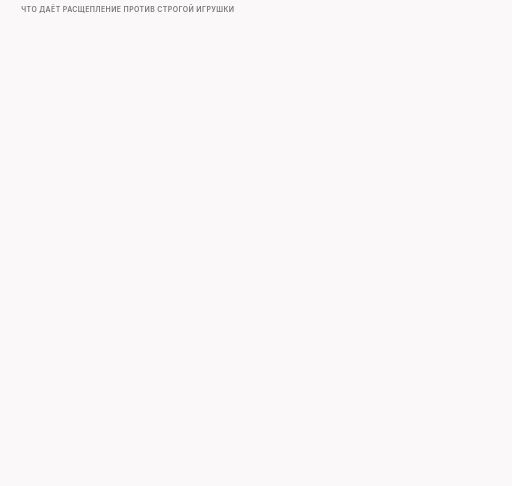
t = 0.00 s
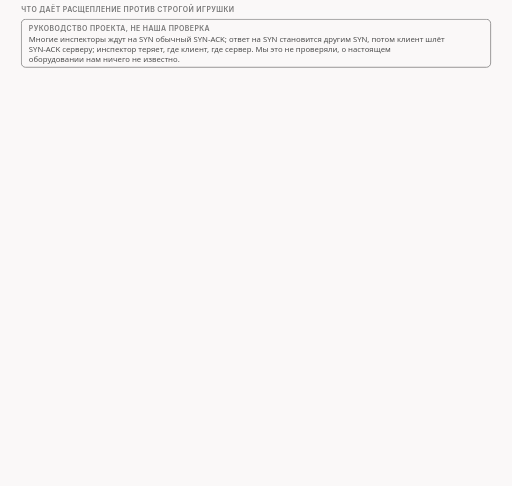
t = 1.45 s
t = 3.73 s: frame unchanged from t = 1.45 s, image omitted
t = 4.86 s: frame unchanged from t = 1.45 s, image omitted
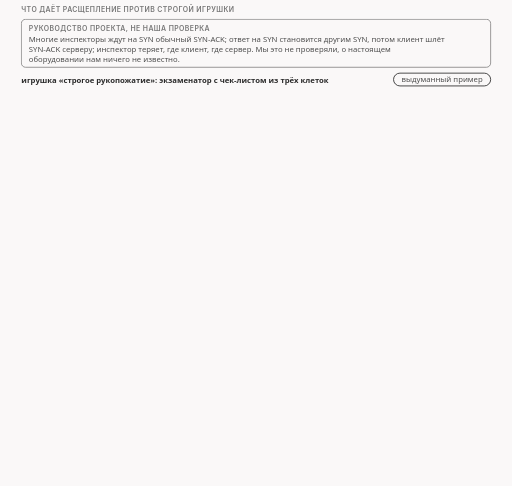
t = 6.73 s
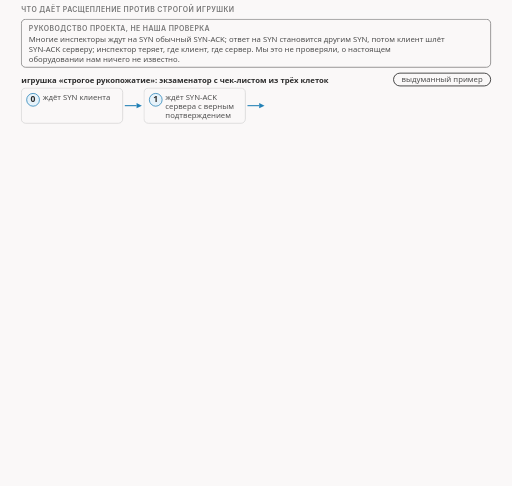
t = 8.34 s

The animated SVG that drew these frames (rendered in a browser with its animation timeline set to each time). Animation: 17 CSS @keyframes rules; frames cover the first 8.34 s, repeats indefinitely.

<svg xmlns="http://www.w3.org/2000/svg" class="v09-s24-strict-toy-three-modes" viewBox="0 0 960 911" width="960" height="911" role="img" aria-labelledby="v09-s24-strict-toy-three-modes-t v09-s24-strict-toy-three-modes-d">
<title id="v09-s24-strict-toy-three-modes-t">Строгая игрушка и три режима расщепления</title>
<desc id="v09-s24-strict-toy-three-modes-d">Наша игрушка строгое рукопожатие ждёт SYN клиента, SYN-ACK сервера с верным подтверждением и ACK клиента и только потом ищет имя сайта в пакетах клиента, без стратегии она блокирует приветствие и приложение сервера получает 0 байт, а при расщеплении SYN-ACK в любом из трёх режимов она записывает, что вместо SYN-ACK пришёл S или A, объявляет поток недействительным и не проверяет его, поэтому приветствие доходит и приложение получает 250 байт, но в режимах syn и acksyn ответ приходит лишь через 1,8 с, что делает настоящий инспектор, нам неизвестно.</desc>
<style>.v09-s24-strict-toy-three-modes{--fg:var(--dark,#2b2b2b);--fg2:var(--darkgray,#4e4e4e);--mute:var(--gray,#767676);--line:var(--lightgray,#d4d4d4);--acc:var(--secondary,#1f7fb5);--tint:var(--highlight,rgba(178,225,255,.28));--bg:var(--light,#faf8f8);--rej:#c4372b;--rejt:rgba(196,55,43,.10);--ok:#237a4b;--okt:rgba(35,122,75,.11);--amb:#a8610a;--ambt:rgba(168,97,10,.13)}
@media (prefers-color-scheme:dark){.v09-s24-strict-toy-three-modes{--fg:var(--dark,#ebebec);--fg2:var(--darkgray,#d4d4d4);--mute:var(--gray,#9a9a9a);--line:var(--lightgray,#4a474a);--acc:var(--secondary,#b2e1ff);--tint:var(--highlight,rgba(178,225,255,.14));--bg:var(--light,#161618);--rej:#ff8f80;--rejt:rgba(255,143,128,.14);--ok:#7fd9a1;--okt:rgba(127,217,161,.13);--amb:#f0b866;--ambt:rgba(240,184,102,.14)}}
.v09-s24-strict-toy-three-modes .bg{fill:var(--bg)}
.v09-s24-strict-toy-three-modes text{font-family:var(--bodyFont,'Source Sans 3'),system-ui,-apple-system,'Segoe UI',Roboto,sans-serif;font-size:16px;fill:var(--fg2);paint-order:stroke;stroke:var(--bg);stroke-width:4px;stroke-linejoin:round}
.v09-s24-strict-toy-three-modes .tk{font-weight:600;fill:var(--fg)}
.v09-s24-strict-toy-three-modes .sm{font-size:14.5px}
.v09-s24-strict-toy-three-modes .m{font-family:var(--codeFont,'JetBrains Mono'),ui-monospace,'Cascadia Code',Consolas,monospace;font-size:14.5px}
.v09-s24-strict-toy-three-modes .mk{font-family:var(--codeFont,'JetBrains Mono'),ui-monospace,'Cascadia Code',Consolas,monospace;font-size:14.5px;font-weight:600;fill:var(--fg)}
.v09-s24-strict-toy-three-modes .hx{font-family:var(--codeFont,'JetBrains Mono'),ui-monospace,'Cascadia Code',Consolas,monospace;font-size:14px;font-weight:600;fill:var(--fg);stroke:none}
.v09-s24-strict-toy-three-modes .ix{font-family:var(--codeFont,'JetBrains Mono'),ui-monospace,'Cascadia Code',Consolas,monospace;font-size:13px;fill:var(--mute);stroke:none}
.v09-s24-strict-toy-three-modes .big{font-size:22px}
.v09-s24-strict-toy-three-modes .ml{font-family:var(--codeFont,'JetBrains Mono'),ui-monospace,'Cascadia Code',Consolas,monospace;font-size:17px;font-weight:600;fill:var(--fg)}
.v09-s24-strict-toy-three-modes .cap{font-family:var(--headerFont,Inter),system-ui,-apple-system,'Segoe UI',Roboto,sans-serif;font-size:13px;font-weight:600;letter-spacing:.06em;text-transform:uppercase;fill:var(--mute)}
.v09-s24-strict-toy-three-modes .mu{fill:var(--mute)}.v09-s24-strict-toy-three-modes .fg{fill:var(--fg)}.v09-s24-strict-toy-three-modes .acc{fill:var(--acc)}.v09-s24-strict-toy-three-modes .rej{fill:var(--rej)}.v09-s24-strict-toy-three-modes .ok{fill:var(--ok)}.v09-s24-strict-toy-three-modes .amb{fill:var(--amb)}
.v09-s24-strict-toy-three-modes .c{text-anchor:middle}.v09-s24-strict-toy-three-modes .r{text-anchor:end}.v09-s24-strict-toy-three-modes .ns{stroke:none}
.v09-s24-strict-toy-three-modes .bx{fill:var(--bg);stroke:var(--line);stroke-width:1.4}
.v09-s24-strict-toy-three-modes .bxs{fill:var(--bg);stroke:var(--mute);stroke-width:1.4}
.v09-s24-strict-toy-three-modes .bxa{fill:var(--tint);stroke:var(--acc);stroke-width:1.4}
.v09-s24-strict-toy-three-modes .bxr{fill:var(--rejt);stroke:var(--rej);stroke-width:1.4}
.v09-s24-strict-toy-three-modes .bxo{fill:var(--okt);stroke:var(--ok);stroke-width:1.4}
.v09-s24-strict-toy-three-modes .bxb{fill:var(--ambt);stroke:var(--amb);stroke-width:1.4}
.v09-s24-strict-toy-three-modes .pl{fill:var(--bg);stroke:var(--fg);stroke-width:1.6}
.v09-s24-strict-toy-three-modes .fs{fill:var(--mute);fill-opacity:.22;stroke:none}
.v09-s24-strict-toy-three-modes .bxg{fill:var(--mute);fill-opacity:.2;stroke:var(--mute);stroke-width:1.4}
.v09-s24-strict-toy-three-modes .bxn{fill:none;stroke:var(--fg);stroke-width:2}
.v09-s24-strict-toy-three-modes .bxd{fill:none;stroke:var(--mute);stroke-width:1.3;stroke-dasharray:5 4}
.v09-s24-strict-toy-three-modes .fa{fill:var(--tint);stroke:none}.v09-s24-strict-toy-three-modes .fr{fill:var(--rejt);stroke:none}.v09-s24-strict-toy-three-modes .fb{fill:var(--ambt);stroke:none}.v09-s24-strict-toy-three-modes .fo{fill:var(--okt);stroke:none}
.v09-s24-strict-toy-three-modes .lm{fill:none;stroke:var(--mute);stroke-width:1.4}
.v09-s24-strict-toy-three-modes .lmd{fill:none;stroke:var(--mute);stroke-width:1.4;stroke-dasharray:5 4}
.v09-s24-strict-toy-three-modes .la{fill:none;stroke:var(--acc);stroke-width:2}
.v09-s24-strict-toy-three-modes .lf{fill:none;stroke:var(--fg2);stroke-width:2}
.v09-s24-strict-toy-three-modes .lr{fill:none;stroke:var(--rej);stroke-width:2.4}
.v09-s24-strict-toy-three-modes .lcut{fill:none;stroke:var(--rej);stroke-width:1.8;stroke-dasharray:6 4}
.v09-s24-strict-toy-three-modes .lb{fill:none;stroke:var(--amb);stroke-width:2}
.v09-s24-strict-toy-three-modes .lo{fill:none;stroke:var(--ok);stroke-width:2.4}
.v09-s24-strict-toy-three-modes .hf{fill:var(--fg2)}.v09-s24-strict-toy-three-modes .ha{fill:var(--acc)}.v09-s24-strict-toy-three-modes .hr{fill:var(--rej)}.v09-s24-strict-toy-three-modes .hm{fill:var(--mute)}.v09-s24-strict-toy-three-modes .hb{fill:var(--amb)}
.v09-s24-strict-toy-three-modes .fun{fill:var(--tint);stroke:var(--acc);stroke-width:1;stroke-opacity:.55}
.v09-s24-strict-toy-three-modes .a{animation-duration:70s;animation-timing-function:cubic-bezier(.3,.6,.25,1);animation-iteration-count:infinite;animation-fill-mode:both}
@media (prefers-reduced-motion:reduce){.v09-s24-strict-toy-three-modes .a{animation:none}.v09-s24-strict-toy-three-modes .tr{display:none}}
.v09-s24-strict-toy-three-modes .fl{fill:var(--bg);stroke:none}
.v09-s24-strict-toy-three-modes .bxw{fill:var(--bg);stroke:var(--amb);stroke-width:1.4;stroke-dasharray:5 4}
.v09-s24-strict-toy-three-modes .bxwa{fill:var(--bg);stroke:var(--acc);stroke-width:1.4;stroke-dasharray:5 4}
.v09-s24-strict-toy-three-modes .bxrd{fill:none;stroke:var(--rej);stroke-width:2.4;stroke-dasharray:6 4}
.v09-s24-strict-toy-three-modes .lbd{fill:none;stroke:var(--amb);stroke-width:2;stroke-dasharray:6 4}
.v09-s24-strict-toy-three-modes .bxz{fill:var(--mute);fill-opacity:.28;stroke:var(--mute);stroke-width:1.2}
.v09-s24-strict-toy-three-modes .bxoo{fill:var(--bg);stroke:var(--ok);stroke-width:2.2}
.v09-s24-strict-toy-three-modes .bxbb{fill:var(--bg);stroke:var(--amb);stroke-width:2.2}
.v09-s24-strict-toy-three-modes .bxrr{fill:var(--bg);stroke:var(--rej);stroke-width:2.2}
.v09-s24-strict-toy-three-modes .bxaa{fill:var(--bg);stroke:var(--acc);stroke-width:2.2}
@keyframes v09-s24-strict-toy-three-modes-k1{0.0%{opacity:0}1.429%{opacity:0}2.071%{opacity:1}97.571%{opacity:1}98.429%{opacity:0}100%{opacity:0}}.v09-s24-strict-toy-three-modes .e1{animation-name:v09-s24-strict-toy-three-modes-k1}@keyframes v09-s24-strict-toy-three-modes-k2{0.0%{opacity:0}8.571%{opacity:0}9.214%{opacity:1}97.571%{opacity:1}98.429%{opacity:0}100%{opacity:0}}.v09-s24-strict-toy-three-modes .e2{animation-name:v09-s24-strict-toy-three-modes-k2}@keyframes v09-s24-strict-toy-three-modes-k3{0.0%{opacity:0}10.0%{opacity:0}10.643%{opacity:1}97.571%{opacity:1}98.429%{opacity:0}100%{opacity:0}}.v09-s24-strict-toy-three-modes .e3{animation-name:v09-s24-strict-toy-three-modes-k3}@keyframes v09-s24-strict-toy-three-modes-k4{0.0%{opacity:0}11.429%{opacity:0}12.071%{opacity:1}97.571%{opacity:1}98.429%{opacity:0}100%{opacity:0}}.v09-s24-strict-toy-three-modes .e4{animation-name:v09-s24-strict-toy-three-modes-k4}@keyframes v09-s24-strict-toy-three-modes-k5{0.0%{opacity:0}12.857%{opacity:0}13.5%{opacity:1}97.571%{opacity:1}98.429%{opacity:0}100%{opacity:0}}.v09-s24-strict-toy-three-modes .e5{animation-name:v09-s24-strict-toy-three-modes-k5}@keyframes v09-s24-strict-toy-three-modes-k6{0.0%{opacity:0}14.286%{opacity:0}14.929%{opacity:1}97.571%{opacity:1}98.429%{opacity:0}100%{opacity:0}}.v09-s24-strict-toy-three-modes .e6{animation-name:v09-s24-strict-toy-three-modes-k6}@keyframes v09-s24-strict-toy-three-modes-k7{0.0%{opacity:0}17.143%{opacity:0}17.786%{opacity:1}97.571%{opacity:1}98.429%{opacity:0}100%{opacity:0}}.v09-s24-strict-toy-three-modes .e7{animation-name:v09-s24-strict-toy-three-modes-k7}@keyframes v09-s24-strict-toy-three-modes-k8{0.0%{opacity:0}20.0%{opacity:0}20.643%{opacity:1}97.571%{opacity:1}98.429%{opacity:0}100%{opacity:0}}.v09-s24-strict-toy-three-modes .e8{animation-name:v09-s24-strict-toy-three-modes-k8}@keyframes v09-s24-strict-toy-three-modes-k9{0.0%{opacity:0}22.857%{opacity:0}23.5%{opacity:1}97.571%{opacity:1}98.429%{opacity:0}100%{opacity:0}}.v09-s24-strict-toy-three-modes .e9{animation-name:v09-s24-strict-toy-three-modes-k9}@keyframes v09-s24-strict-toy-three-modes-k10{0.0%{opacity:0}31.429%{opacity:0}32.071%{opacity:1}97.571%{opacity:1}98.429%{opacity:0}100%{opacity:0}}.v09-s24-strict-toy-three-modes .e10{animation-name:v09-s24-strict-toy-three-modes-k10}@keyframes v09-s24-strict-toy-three-modes-k11{0.0%{opacity:0}37.143%{opacity:0}37.786%{opacity:1}97.571%{opacity:1}98.429%{opacity:0}100%{opacity:0}}.v09-s24-strict-toy-three-modes .e11{animation-name:v09-s24-strict-toy-three-modes-k11}@keyframes v09-s24-strict-toy-three-modes-k12{0.0%{opacity:0}54.286%{opacity:0}54.929%{opacity:1}97.571%{opacity:1}98.429%{opacity:0}100%{opacity:0}}.v09-s24-strict-toy-three-modes .e12{animation-name:v09-s24-strict-toy-three-modes-k12}@keyframes v09-s24-strict-toy-three-modes-k13{0.0%{opacity:0}57.143%{opacity:0}57.786%{opacity:1}97.571%{opacity:1}98.429%{opacity:0}100%{opacity:0}}.v09-s24-strict-toy-three-modes .e13{animation-name:v09-s24-strict-toy-three-modes-k13}@keyframes v09-s24-strict-toy-three-modes-k14{0.0%{opacity:0}48.571%{opacity:0}49.214%{opacity:1}97.571%{opacity:1}98.429%{opacity:0}100%{opacity:0}}.v09-s24-strict-toy-three-modes .e14{animation-name:v09-s24-strict-toy-three-modes-k14}@keyframes v09-s24-strict-toy-three-modes-k15{0.0%{opacity:0}49.286%{opacity:0}49.714%{opacity:1}54.286%{opacity:1}54.714%{opacity:0}100%{opacity:0}}.v09-s24-strict-toy-three-modes .e15{animation-name:v09-s24-strict-toy-three-modes-k15}@keyframes v09-s24-strict-toy-three-modes-k16{0.0%{opacity:0}54.286%{opacity:0}54.929%{opacity:1}97.571%{opacity:1}98.429%{opacity:0}100%{opacity:0}}.v09-s24-strict-toy-three-modes .e16{animation-name:v09-s24-strict-toy-three-modes-k16}@keyframes v09-s24-strict-toy-three-modes-k17{0.0%{opacity:0}71.429%{opacity:0}72.071%{opacity:1}97.571%{opacity:1}98.429%{opacity:0}100%{opacity:0}}.v09-s24-strict-toy-three-modes .e17{animation-name:v09-s24-strict-toy-three-modes-k17}</style>
<rect class="bg" x="0" y="0" width="960" height="911"/>
<g><text class="cap" x="40" y="22">что даёт расщепление против строгой игрушки</text></g>
<g class="a e1"><rect class="bxs" x="40" y="36" width="880" height="90" rx="8"/><text class="cap" x="54" y="58">руководство проекта, не наша проверка</text><text class="sm" x="54" y="78">Многие инспекторы ждут на SYN обычный SYN-ACK; ответ на SYN становится другим SYN, потом клиент шлёт</text><text class="sm" x="54" y="97">SYN-ACK серверу; инспектор теряет, где клиент, где сервер. Мы это не проверяли, о настоящем</text><text class="sm" x="54" y="116">оборудовании нам ничего не известно.</text></g>
<g class="a e2"><text class="sm tk" x="40" y="155">игрушка «строгое рукопожатие»: экзаменатор с чек-листом из трёх клеток</text><rect class="pl" x="737.9" y="137" width="182.1" height="24" rx="12"/><text class="sm c" x="829" y="154">выдуманный пример</text></g>
<g class="a e3"><rect class="bx" x="40" y="165" width="190" height="66" rx="8"/><circle class="bxa" cx="62" cy="187" r="12"/><text class="tk c ns" x="62" y="192">0</text><text class="sm" x="80" y="187">ждёт SYN клиента</text><path class="la" d="M234 198L256.0 198.0"/><polygon class="ha" points="266,198 256.0,203.0 256.0,193.0"/></g>
<g class="a e4"><rect class="bx" x="270" y="165" width="190" height="66" rx="8"/><circle class="bxa" cx="292" cy="187" r="12"/><text class="tk c ns" x="292" y="192">1</text><text class="sm" x="310" y="187">ждёт SYN-ACK</text><text class="sm" x="310" y="204">сервера с верным</text><text class="sm" x="310" y="221">подтверждением</text><path class="la" d="M464 198L486.0 198.0"/><polygon class="ha" points="496,198 486.0,203.0 486.0,193.0"/></g>
<g class="a e5"><rect class="bx" x="500" y="165" width="190" height="66" rx="8"/><circle class="bxa" cx="522" cy="187" r="12"/><text class="tk c ns" x="522" y="192">2</text><text class="sm" x="540" y="187">ждёт ACK</text><text class="sm" x="540" y="204">клиента</text><path class="la" d="M694 198L716.0 198.0"/><polygon class="ha" points="726,198 716.0,203.0 716.0,193.0"/></g>
<g class="a e6"><rect class="bxo" x="730" y="165" width="190" height="66" rx="8"/><circle class="bxa" cx="752" cy="187" r="12"/><text class="tk c ns" x="752" y="192">3</text><text class="sm tk" x="770" y="187">ищет имя в</text><text class="sm tk" x="770" y="204">пакетах клиента</text></g>
<g class="a e7"><rect class="bxr" x="40" y="245" width="880" height="34" rx="8"/><text class="sm tk rej" x="54" y="267">пришло не то: поток объявлен недействительным и больше не проверяется</text></g>
<g class="a e8"><text class="cap" x="54" y="309">режим</text><text class="cap" x="190" y="309">запись игрушки</text><text class="cap" x="670" y="309">приложение</text><text class="cap" x="810" y="309">ответ</text><path class="lm" d="M40 317L920 317"/></g>
<g class="a e9"><rect class="bxr" x="40" y="323" width="880" height="107" rx="6"/><text class="sm tk" x="54" y="347">без стратегии</text><text class="ix fg" x="190" y="343">state 0-&gt;1: client SYN seen</text><text class="ix fg" x="190" y="360">state 1-&gt;2: server SYN,ACK seen with the right ack</text><text class="ix fg" x="190" y="377">state 2-&gt;3: client ACK seen: handshake complete, inspection on</text><text class="ix fg" x="190" y="394">DECISION BLOCK: host name in a client packet</text><text class="ix fg" x="190" y="411">after a clean handshake</text><text class="mk rej" x="670" y="347">[]</text><text class="sm tk rej" x="810" y="347">пусто</text></g>
<g class="a e10"><rect class="bxo" x="40" y="438" width="880" height="73" rx="6"/><text class="sm tk" x="54" y="462">synack</text><text class="ix fg" x="190" y="458">state 0-&gt;1: client SYN seen</text><text class="ix fg" x="190" y="475">DECISION INVALID: expected the server SYN,ACK, got S</text><text class="ix fg" x="190" y="492">from server: flow is not a clean handshake, never inspected</text><text class="mk ok" x="670" y="462">[250]</text><text class="sm tk ok" x="810" y="462">есть, 33 мс</text></g>
<g class="a e11"><rect class="bxo" x="40" y="519" width="880" height="73" rx="6"/><text class="sm tk" x="54" y="543">syn</text><text class="ix fg" x="190" y="539">state 0-&gt;1: client SYN seen</text><text class="ix fg" x="190" y="556">DECISION INVALID: expected the server SYN,ACK, got S</text><text class="ix fg" x="190" y="573">from server: flow is not a clean handshake, never inspected</text><text class="mk ok" x="670" y="543">[250]</text><text class="sm tk amb" x="810" y="543">на 1,78 с</text></g>
<g class="a e12"><rect class="bxo" x="40" y="600" width="880" height="73" rx="6"/><text class="sm tk" x="54" y="624">acksyn</text><text class="ix fg" x="190" y="620">state 0-&gt;1: client SYN seen</text><text class="ix fg" x="190" y="637">DECISION INVALID: expected the server SYN,ACK, got A</text><text class="ix fg" x="190" y="654">from server: flow is not a clean handshake, never inspected</text><text class="mk ok" x="670" y="624">[250]</text><text class="sm tk amb" x="810" y="624">на 1,76 с</text></g>
<g class="a e13"><text class="sm mu" x="40" y="691">запись игрушки без префикса; ответ считается от первого SYN; приложение читает 250 байт</text></g>
<g class="a e14"><rect class="bx" x="40" y="699" width="880" height="62" rx="8"/><text class="sm tk" x="54" y="722">проверь себя: режим acksyn. Какую букву игрушка запишет вместо ожидаемого SYN-ACK?</text></g>
<g class="a e15 tr"><rect class="bxd" x="54" y="731" width="100" height="24" rx="6"/><text class="mk c" x="104" y="748">?</text></g>
<g class="a e16"><text class="sm tk ok" x="54" y="747">букву A: первым от сервера пришёл ACK, поток объявлен недействительным</text></g>
<g class="a e17"><rect class="bx" x="40" y="775" width="880" height="120" rx="8"/><text class="cap" x="54" y="797">итог, в нашем тесте на Linux 6.18 с нашими игрушками</text><text class="sm tk" x="54" y="823">synack стоит один круг, syn и acksyn около 1,8 с</text><text class="sm tk" x="54" y="847">строгая игрушка проиграла во всех трёх режимах: приветствие дошло</text><text class="sm tk" x="54" y="871">нужны флаг сервера и правило ядра, которое отдаёт программе пакеты сервера</text><text class="ix" x="54" y="889"></text></g>
</svg>
